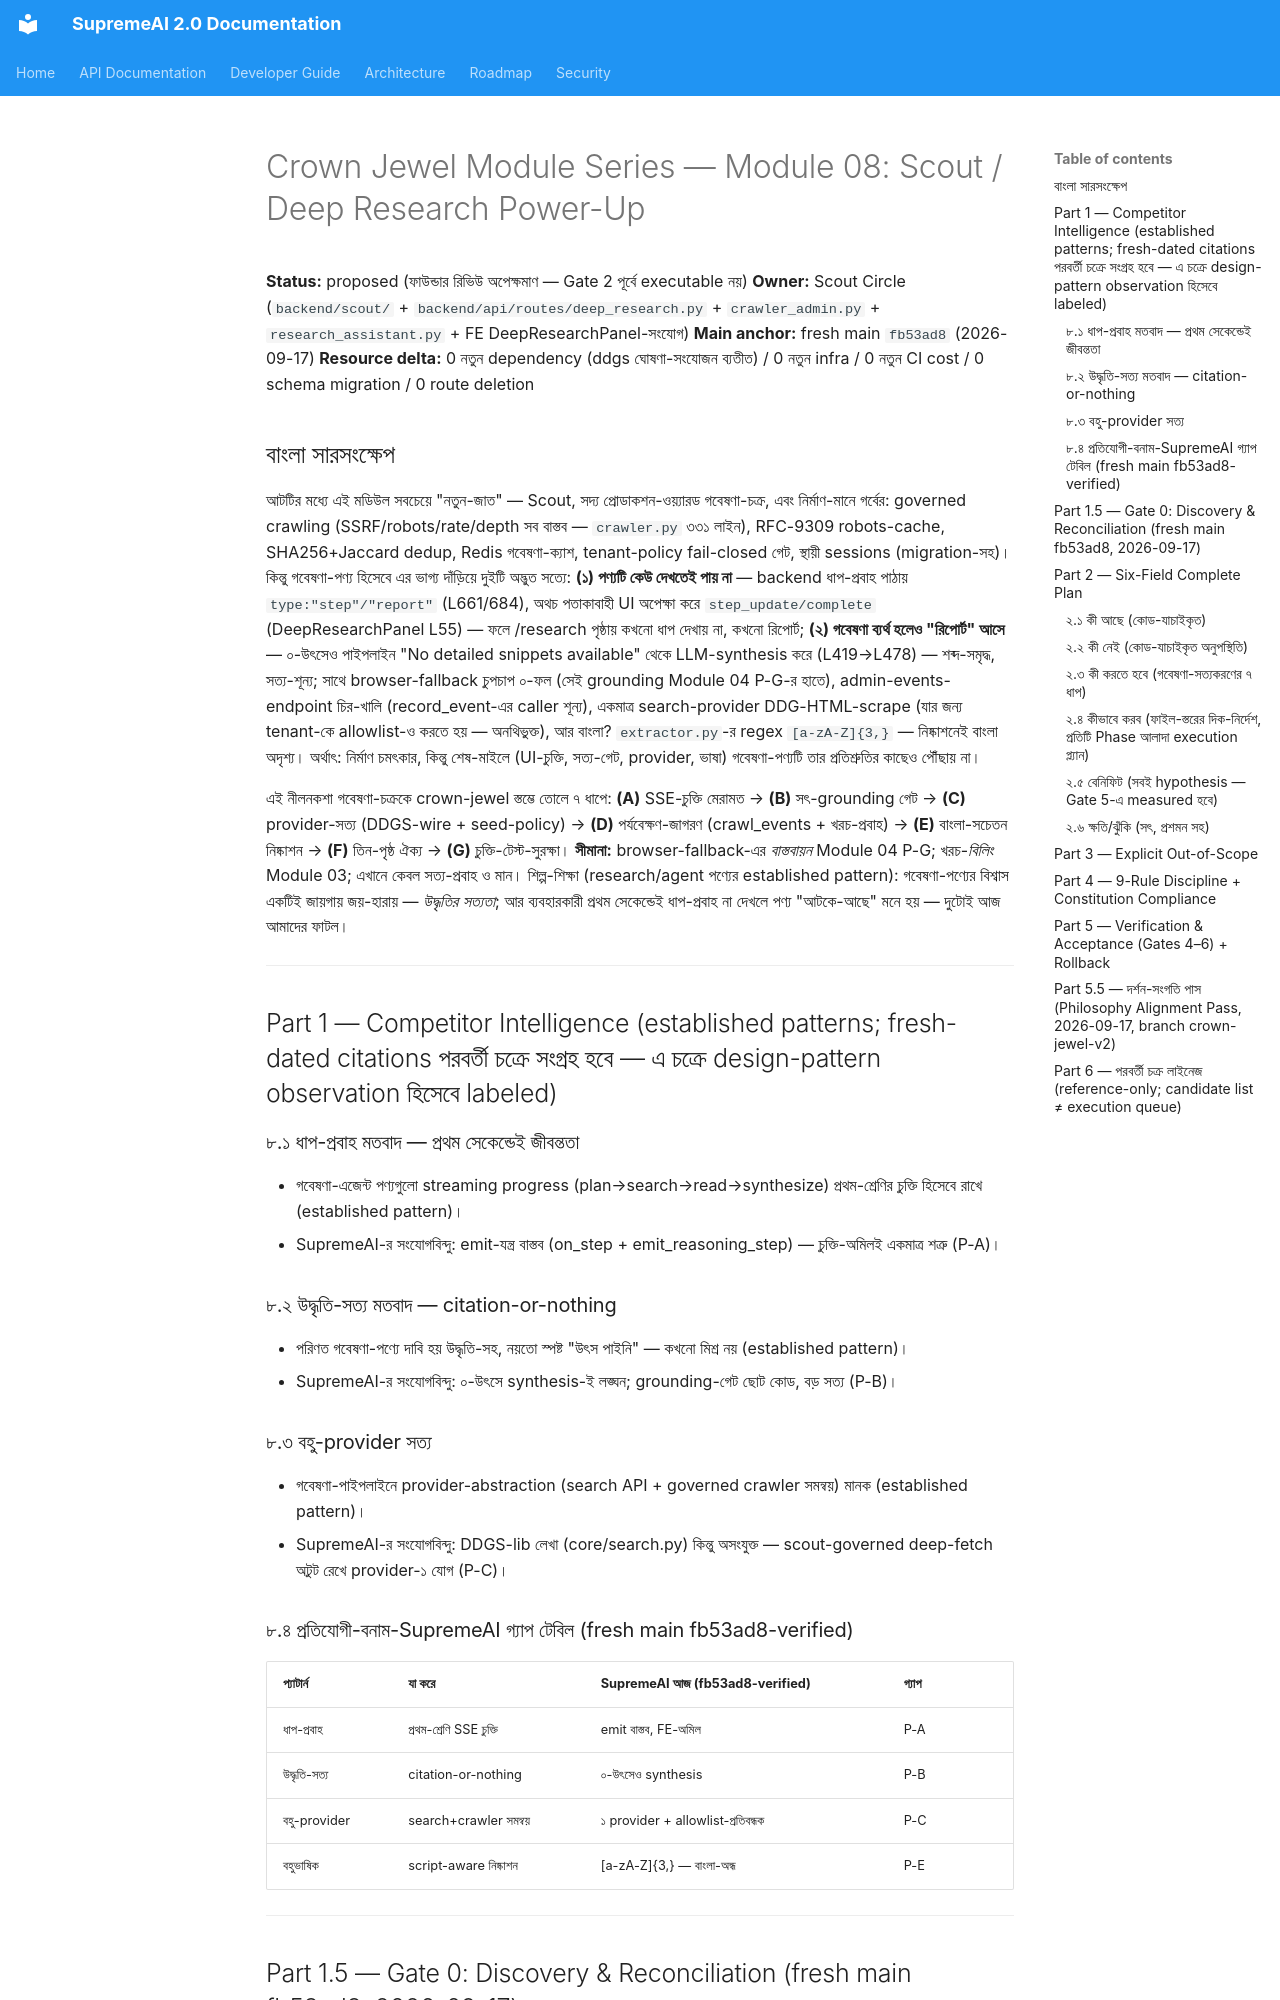

repository: SaifulHaqueNiloy/supremeai · page: plans/crown_jewel_series/MODULE_08_SCOUT_DEEP_RESEARCH_POWER_UP_2026-09-17/index.html · generator: mkdocs

---
id: crown-jewel-module-08-scout-deep-research-power-up-v1-2026-09-17
title: "Crown Jewel Module Series — Module 08: Scout / Deep Research Power-Up (গবেষণা-চক্রকে সৎ, সংযুক্ত ও বাংলা-সচেতন করা — SSE-চুক্তি-ভাঙা ও গবেষণা-স্বাদু-ফেব্রিকেশন পর্যুগের পূর্ণাঙ্গ নীলনকশা, বাংলা)"
status: proposed
document_role: architecture
owner_circle: Scout Circle (backend/scout/ + backend/api/routes/deep_research.py + backend/api/routes/crawler_admin.py + backend/agents/research_assistant.py + frontend DeepResearchPanel-সংযোগ)
target_scope: supremeai_internal
scope: "Crown Jewel Module Series-এর চক্র ৮ — একটি মডিউল (Scout / Deep Research), একটি সম্পূর্ণ power-up নীলনকশা। কী আছে → কী নেই → কী করতে হবে → কীভাবে করব → বেনিফিট → ক্ষতি/ঝুঁকি (Gate 1 six-field) — fresh main fb53ad8 (2026-09-17) sed/grep/wc-যাচাইকৃত কোড-প্রমাণে; PLAN_LIFECYCLE_POLICY.md কঠোর অনুসরণ; Module 03/04/06-র সাথে স্পষ্ট সীমানা; প্রতিটি ধাপে flag+kill-switch; 721-route surface-এ zero-regression লক্ষ্য"
depends_on:
  - "backend/api/routes/deep_research.py (776 লাইন — ১০-ধাপ পাইপলাইন, ৪ endpoint, routers.py:46 মাউন্টেড; SSE emit L661 'type:step', L684 'type:report', L677 'error.content' — sed-verified)"
  - "backend/scout/crawler.py (331 লাইন — governed crawl: policy gate L131/191 → Redis cache → robots RFC-9309 → rate-slot → per-hop SSRF re-validation L83-120 → BS4 clean → dedup → BFS)"
  - "backend/scout/policy.py (125 লাইন — fail-closed SSRF/domain gate; TrustLevel)"
  - "backend/scout/persistence.py (283 লাইন — record_event-এর প্রোডাকশন caller শূন্য — grep-verified; admin events-endpoint খালি টেবিল পড়ে)"
  - "backend/api/routes/deep_research.py L210 (duckduckgo.com/html scrape — একমাত্র search-provider; DDGS-lib unwired)"
  - "backend/api/routes/deep_research.py L260-268 (AutonomousBrowserAgent fallback — Module 04 P-G-র consumer; বাস্তবায়ন সেখানে)"
  - "backend/api/routes/deep_research.py L419,478 (০-উৎসেও LLM-synthesis — গবেষণা-স্বাদু ফেব্রিকেশন-পৃষ্ঠ)"
  - "backend/scout/extractor.py (L210 regex [a-zA-Z]{3,} — Bengali-অন্ধ; :197 বাক্য-বিভাজন danda-বর্জনশীল)"
  - "frontend/src/components/research/DeepResearchPanel.tsx (L55 'step_update'|'progress'|'complete'|'error' — backend 'step'/'report' চুক্তির সাথে অমিল — sed-verified)"
  - "backend/core/search.py (48 লাইন web_search/DDGS — গবেষণা-পাইপলাইন ব্যবহারই করে না)"
  - "docs/audits/SUPREMEAI_CANONICAL_DEFECT_AND_FAILURE_REGISTER.md (scout-সংশ্লিষ্ট rows :841/:842)"
  - "MODULE_04_BROWSER_AUTOMATION_POWER_UP_2026-09-17.md (P-G browser-grounding সীমানা)"
  - "MODULE_06_RUN_FABRIC_COMPLETION_POWER_UP_2026-09-17.md (RunType research-সংযোগ)"
implements:
  - "SSE-চুক্তি মেরামত — পতাকাবাহী /research UI প্রথমবার বাস্তব ধাপ-প্রবাহ ও রিপোর্ট দেখাবে"
  - "সৎ-grounding গেট — ০-উৎসে LLM-synthesis নিষিদ্ধ: গবেষণা-স্বাদু ফেব্রিকেশন পর্যুগ"
  - "বাংলা-সচেতন নিষ্কাশন — tokenizer/stopwords/danda: মূল-বাজারের ভাষায় গবেষণা-মান"
supersedes: []
superseded_by: []
source_of_truth: false  # proposed বিশ্লেষণ-নীলনকশা; সম্পাদন শুধুই ফাউন্ডার অনুমোদনের পরে (Gate 2); প্রতিটি Phase আলাদা ছোট execution প্ল্যান
last_verified: "2026-09-17 (fresh main fb53ad8: deep_research.py L661/677/684 sed-verified emit-types; DeepResearchPanel.tsx L55 sed-verified প্রত্যাশিত-চুক্তি; record_event caller-grep = scout-শূন্য; L210 DDG sed-verified; extractor.py L210 sed-verified [a-zA-Z]{3,})"
code_evidence:
  - "SSE-চুক্তি-ভাঙা — backend deep_research.py L661 'type:step'/L684 'type:report'/L677 'error{content}'; frontend DeepResearchPanel.tsx L55 প্রত্যাশা 'step_update|progress|complete|error' → পতাকাবাহী /research UI কখনো ধাপ বা রিপোর্ট দেখায় না; history-item-এ 'report' ক্ষেত্রও backend ফেরত দেয় না"
  - "গবেষণা-স্বাদু ফেব্রিকেশন — ০-উৎসেও পাইপলাইন 'No detailed snippets available' (L419) থেকে LLM-synthesis (L478) করে রিপোর্ট দেয় — শব্দ-সমৃদ্ধ, সত্য-শূন্য; ব্যর্থ fallback-ও চুপচাপ ০-ফল দেয় (L260-290)"
  - "crawl_events অন্ধ — persistence.record_event-এর প্রোডাকশন caller শূন্য (grep-verified); টেলিমেট্রি কেবল লগ+error-bus; অথচ GET /admin/crawler/events খালি টেবিল পড়ে (crawler_admin.py:188-199)"
  - "একমাত্র search-provider = DDG HTML scrape (L210) — এবং tenant-policy-কে duckduckgo.com allowlist করতেই হয় (fail-closed L191/204) — অনথিভুক্ত, অনিরীক্ষিত, seed-ডিফল্টহীন; DDGS-lib লেখা কিন্তু অসংযুক্ত (pyproject-এ undeclared)"
  - "বাংলা-অন্ধ নিষ্কাশন — extractor regex [a-zA-Z]{3,} (L210) + English stopwords + danda-বর্জনশীল বাক্য-বিভাজন (L197) → বাংলা পাঠে first-N fallback"
  - "তিন বিচ্ছিন্ন গবেষণা-পৃষ্ঠ — deep pipeline (scout-সহ) বনাম /research slash (KB+1 কল, scout-বিহীন — slash_commands.py:229-275) বনাম orchestrator-spoke (কেবল URL-crawl) — এক পণ্য, তিন মান"
  - "পাইপলাইনে শূন্য টেস্ট — ২,৮১৩-লাইন সাবসিস্টেমে ৪৬৫-লাইন টেস্ট সবই crawler/policy/extractor-পক্ষে; research-pipeline-নিজে ০; max_steps গৃহীত কিন্তু অব্যবহৃত (স্থির ১০ ধাপ)"
  - "config-শূন্যতা — core/config.py-তে scout-এর কোনো এন্ট্রি নেই (কেবল LOW_MEMORY_MODE); কোনো flag/kill-switch নেই"
test_evidence: "none yet — প্রতিটি Phase-এর execution প্ল্যান সংজ্ঞায়িত করবে; সমষ্টিগত চুক্তি: (১) SSE contract-test (emit↔parse দুই-পক্ষ এক স্কিমা থেকে), (২) grounding-gate টেস্ট (০-উৎস → explicit no-sources রিপোর্ট, synthesis নয়), (৩) respx-মকড E2E (policy→crawl→report ধারাবাহিক), (৪) বিদ্যমান ২৭ crawler/policy টেস্ট zero regression; flag-off → আজকের আচরণ"
acceptance_criteria:
  - "প্রতিটি Phase আলাদা ছোট execution প্ল্যান হিসেবে Gate 0–6 পাস"
  - "চুক্তি-সংজ্ঞা: /research UI বাস্তব ধাপ-প্রবাহ ও রিপোর্ট দেখায় — emit↔parse এক-স্কিমা-উৎস, contract-test-সুরক্ষিত"
  - "সত্য-সংজ্ঞা: ০-উৎসে LLM-synthesis শূন্য — explicit 'no sources found' রিপোর্ট; ব্যর্থ fallback চুপ নয়"
  - "পর্যবেক্ষণ-সংজ্ঞা: crawl_events প্রতি crawl-এ লেখা — admin events-endpoint অ-শূন্য; per-session খরচ run/metadata-প্রবাহিত"
  - "বাংলা-সংজ্ঞা: বাংলা পাঠে শব্দ-নিষ্কাশন ও danda-বাক্য-বিভাজন টেস্ট-প্রমাণসহ; zero-token সম্পত্তি অটুট"
test_evidence_note: "Gate 4-এ contract/grounding/E2E টেস্ট; Gate 5-এ live — বাস্তব কোয়েরিতে ধাপ-প্রবাহ + admin-events গণনা + বাংল
